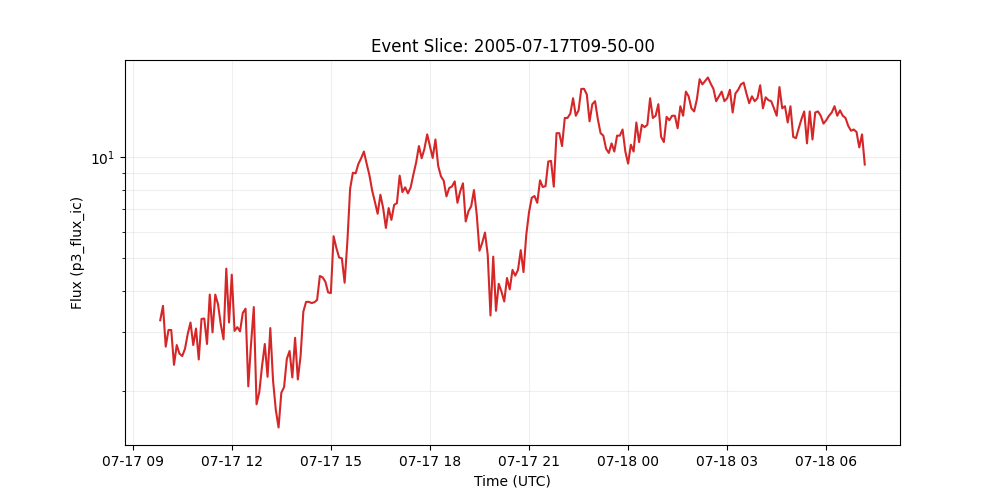

The table this chart was drawn from, first rows:
time_tag, p3_flux_ic
2005-07-17 09:50:00, 3.26
2005-07-17 09:55:00, 3.6
2005-07-17 10:00:00, 2.72
2005-07-17 10:05:00, 3.05
2005-07-17 10:10:00, 3.05
2005-07-17 10:15:00, 2.4
2005-07-17 10:20:00, 2.75
2005-07-17 10:25:00, 2.59
2005-07-17 10:30:00, 2.55
2005-07-17 10:35:00, 2.68
2005-07-17 10:40:00, 2.97
2005-07-17 10:45:00, 3.21
2005-07-17 10:50:00, 2.75
2005-07-17 10:55:00, 3.08
2005-07-17 11:00:00, 2.49
2005-07-17 11:05:00, 3.29
2005-07-17 11:10:00, 3.3
2005-07-17 11:15:00, 2.77
2005-07-17 11:20:00, 3.89
2005-07-17 11:25:00, 3.0
2005-07-17 11:30:00, 3.89
2005-07-17 11:35:00, 3.64
2005-07-17 11:40:00, 3.17
2005-07-17 11:45:00, 2.86
2005-07-17 11:50:00, 4.65
2005-07-17 11:55:00, 3.21
2005-07-17 12:00:00, 4.46
2005-07-17 12:05:00, 3.03
2005-07-17 12:10:00, 3.11
2005-07-17 12:15:00, 3.02
2005-07-17 12:20:00, 3.43
2005-07-17 12:25:00, 3.53
2005-07-17 12:30:00, 2.07
2005-07-17 12:35:00, 2.77
2005-07-17 12:40:00, 3.57
2005-07-17 12:45:00, 1.83
2005-07-17 12:50:00, 1.99
2005-07-17 12:55:00, 2.38
2005-07-17 13:00:00, 2.77
2005-07-17 13:05:00, 2.21
2005-07-17 13:10:00, 3.09
2005-07-17 13:15:00, 2.15
2005-07-17 13:20:00, 1.76
2005-07-17 13:25:00, 1.56
2005-07-17 13:30:00, 1.98
2005-07-17 13:35:00, 2.06
2005-07-17 13:40:00, 2.5
2005-07-17 13:45:00, 2.64
2005-07-17 13:50:00, 2.2
2005-07-17 13:55:00, 2.89
2005-07-17 14:00:00, 2.17
2005-07-17 14:05:00, 2.55
2005-07-17 14:10:00, 3.46
2005-07-17 14:15:00, 3.7
2005-07-17 14:20:00, 3.7
2005-07-17 14:25:00, 3.67
2005-07-17 14:30:00, 3.69
2005-07-17 14:35:00, 3.75
2005-07-17 14:40:00, 4.42
2005-07-17 14:45:00, 4.38
... 197 more rows
